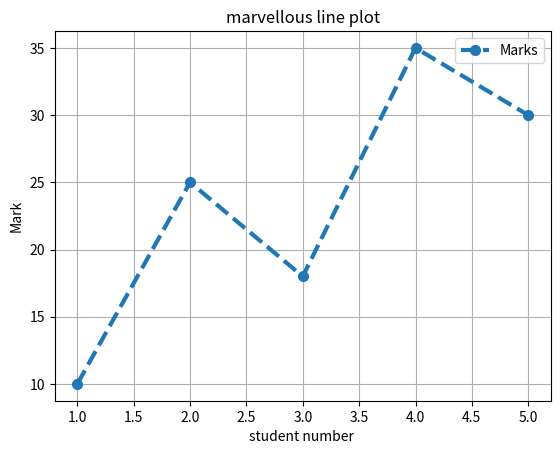

The matplotlib source for this figure:
import matplotlib.pyplot as plt

def main():
    X=[1,2,3,4,5]
    Y=[10,25,18,35,30]
    plt.plot(
        X,    #value of x 
        Y,
        marker="o",
        linestyle="--",
        linewidth=3,
        markersize=7,
        label="Marks"
        )
    
    plt.title("marvellous line plot")
    plt.xlabel("student number ")
    plt.ylabel("Mark")
    plt.grid(True)
    plt.legend()
    plt.show()

if __name__=="__main__":
    main()
